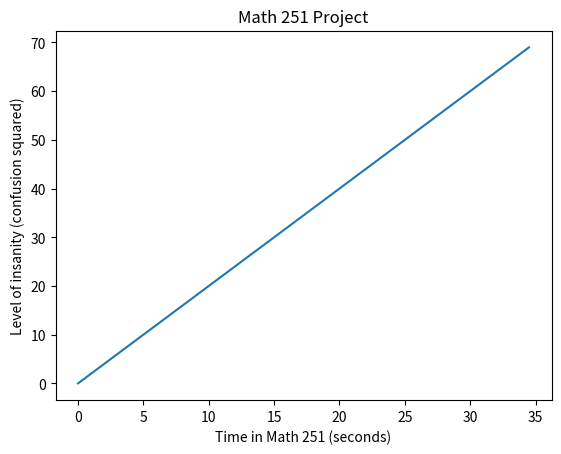

Reproduce this figure in Python.
"""
A simple test program to verify matplot is correctly installed.
"""

__author__ = "Daniel Chapin"

import numpy as np
from matplotlib import pyplot as plt


def main():
    xvals = np.linspace(0, 34.5, 10)
    yvals = xvals * 2

    plt.plot(xvals, yvals)
    plt.xlabel("Time in Math 251 (seconds)")
    plt.ylabel("Level of insanity (confusion squared)")
    plt.title("Math 251 Project")
    plt.show()

if __name__ == "__main__":
    main()
